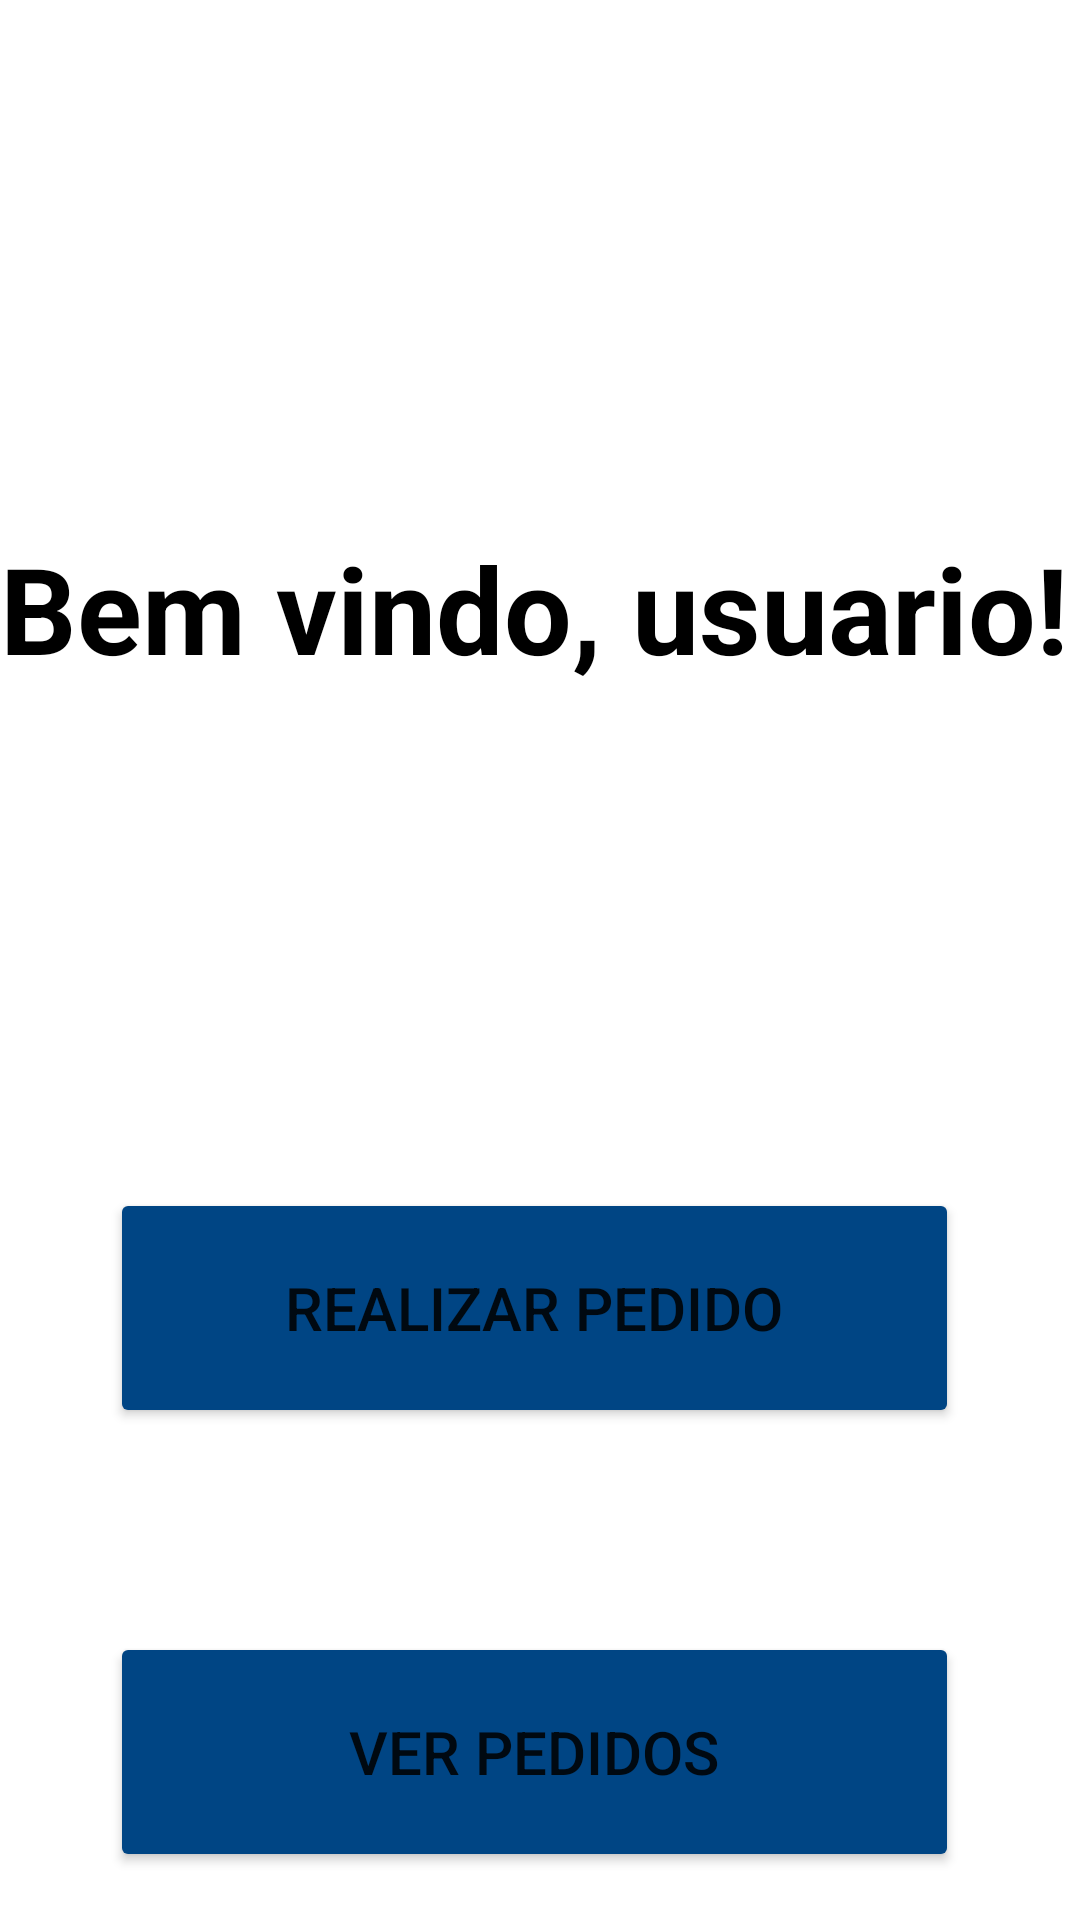

Android layout source for this screen:
<!-- AndroidManifest.xml: application theme Theme.PedidosMobilePrestige -->
<!-- res/layout/fragment_menu.xml -->
<?xml version="1.0" encoding="utf-8"?>
<androidx.constraintlayout.widget.ConstraintLayout xmlns:android="http://schemas.android.com/apk/res/android"
    xmlns:app="http://schemas.android.com/apk/res-auto"
    xmlns:tools="http://schemas.android.com/tools"
    android:id="@+id/frameLayout3"
    android:layout_width="match_parent"
    android:layout_height="match_parent"
    tools:context=".fragments.MenuFragment" >

    <TextView
        android:id="@+id/textView4"
        android:layout_width="371dp"
        android:layout_height="64dp"
        android:layout_marginTop="176dp"
        android:text="Bem vindo, usuario!"
        android:textAlignment="center"
        android:textColor="#000000"
        android:textSize="40sp"
        android:textStyle="bold"
        app:layout_constraintEnd_toStartOf="@+id/guideline6"
        app:layout_constraintHorizontal_bias="0.506"
        app:layout_constraintStart_toStartOf="@+id/guideline5"
        app:layout_constraintTop_toTopOf="parent" />

    <Button
        android:id="@+id/btn_cadastrar_empresa"
        android:layout_width="283dp"
        android:layout_height="80dp"
        android:layout_marginTop="72dp"
        android:backgroundTint="#004584"
        android:text="Cadastrar Empresa"
        android:textSize="20sp"
        app:layout_constraintBottom_toBottomOf="parent"
        app:layout_constraintEnd_toStartOf="@+id/guideline6"
        app:layout_constraintHorizontal_bias="0.501"
        app:layout_constraintStart_toStartOf="@+id/guideline5"
        app:layout_constraintTop_toBottomOf="@+id/btn_ver_pedidos"
        app:layout_constraintVertical_bias="0.013" />

    <Button
        android:id="@+id/btn_realizar_pedido"
        android:layout_width="283dp"
        android:layout_height="80dp"
        android:layout_marginTop="156dp"
        android:backgroundTint="#004584"
        android:text="Realizar Pedido"
        android:textSize="20sp"
        app:layout_constraintEnd_toStartOf="@+id/guideline6"
        app:layout_constraintHorizontal_bias="0.501"
        app:layout_constraintStart_toStartOf="@+id/guideline5"
        app:layout_constraintTop_toBottomOf="@+id/textView4" />

    <Button
        android:id="@+id/btn_ver_pedidos"
        android:layout_width="283dp"
        android:layout_height="80dp"
        android:layout_marginTop="68dp"
        android:backgroundTint="#004584"
        android:text="Ver Pedidos"
        android:textSize="20sp"
        app:layout_constraintEnd_toStartOf="@+id/guideline6"
        app:layout_constraintHorizontal_bias="0.501"
        app:layout_constraintStart_toStartOf="@+id/guideline5"
        app:layout_constraintTop_toBottomOf="@+id/btn_realizar_pedido" />

    <androidx.constraintlayout.widget.Guideline
        android:id="@+id/guideline5"
        android:layout_width="wrap_content"
        android:layout_height="wrap_content"
        android:orientation="vertical"
        app:layout_constraintGuide_begin="12dp" />

    <androidx.constraintlayout.widget.Guideline
        android:id="@+id/guideline6"
        android:layout_width="wrap_content"
        android:layout_height="wrap_content"
        android:orientation="vertical"
        app:layout_constraintGuide_end="16dp" />

</androidx.constraintlayout.widget.ConstraintLayout>
<!-- resources referenced by this layout -->
<resources>
  <style name="Theme.PedidosMobilePrestige" parent="Theme.MaterialComponents.Light.NoActionBar">
          
          <item name="colorPrimary">@color/purple_500</item>
          <item name="colorPrimaryVariant">@color/purple_700</item>
          <item name="colorOnPrimary">@color/white</item>
          
          <item name="colorSecondary">@color/teal_200</item>
          <item name="colorSecondaryVariant">@color/teal_700</item>
          <item name="colorOnSecondary">@color/black</item>
          
          <item name="android:statusBarColor" tools:targetApi="l">?attr/colorPrimaryVariant</item>
          
      </style>
  <!-- not gathered from this repository: default colours our renderer supplied (Android Studio template values) -->
  <color name="purple_500">#FF6200EE</color>
  <color name="purple_700">#FF3700B3</color>
  <color name="teal_200">#FF03DAC5</color>
  <color name="teal_700">#FF018786</color>
  <color name="black">#FF000000</color>
  <color name="white">#FFFFFFFF</color>
</resources>
